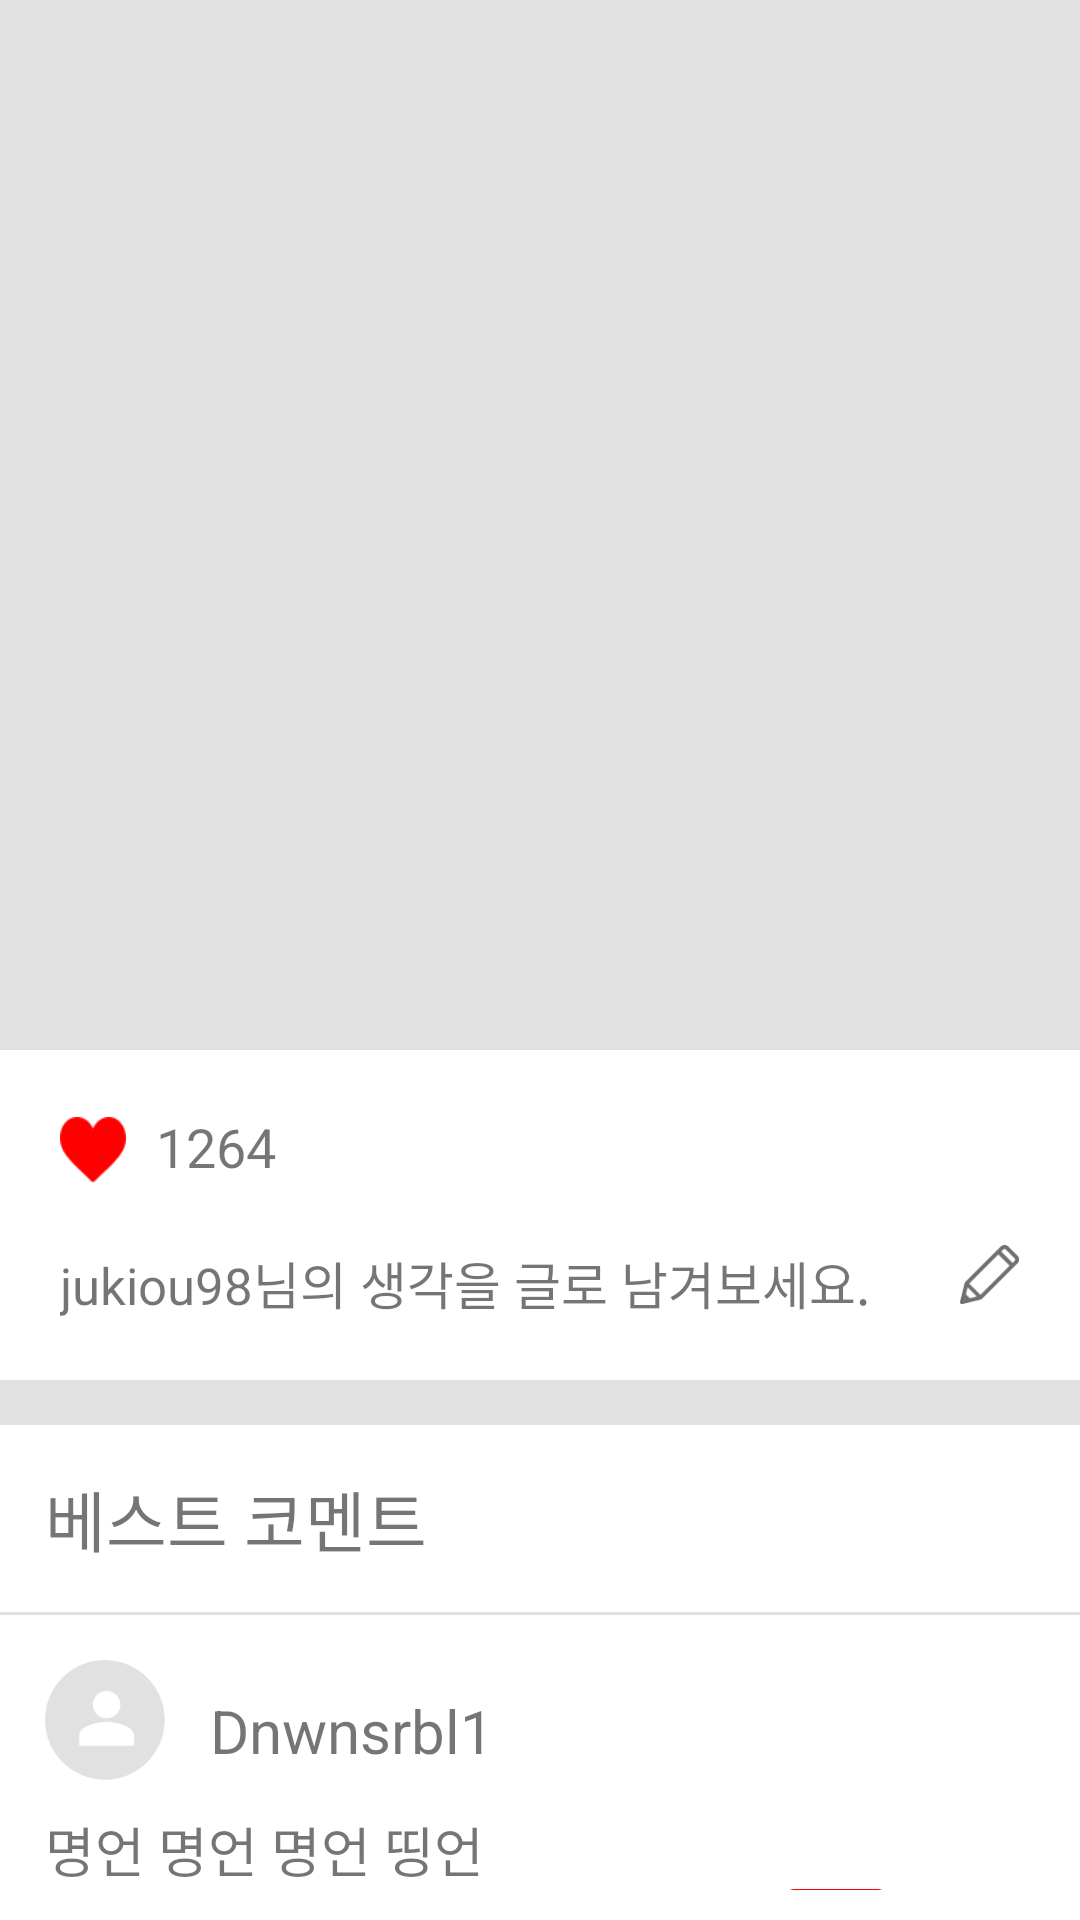

This screen was rendered from an Android layout file. Write that file and the resources it references.
<!-- AndroidManifest.xml: application theme Theme.SW_Hack -->
<!-- res/layout/activity_card_info2.xml -->
<?xml version="1.0" encoding="utf-8"?>
<LinearLayout xmlns:android="http://schemas.android.com/apk/res/android"
    android:layout_width="match_parent"
    android:layout_height="match_parent"
    android:background="#E1E1E1"
    android:orientation="vertical">

    <RelativeLayout
        android:layout_width="match_parent"
        android:layout_height="350dp"
        android:paddingTop="33dp"
        android:paddingLeft="10dp"
        android:background="@mipmap/na">

        <Button
            android:id="@+id/backButton"
            android:layout_width="40dp"
            android:layout_height="wrap_content"
            android:background="@drawable/ic_baseline_keyboard_arrow_left_24"
            android:text=""
            android:backgroundTint="@color/black"/>

        <LinearLayout
            android:layout_width="wrap_content"
            android:layout_height="wrap_content"
            android:layout_centerInParent="true"
            android:gravity="center_horizontal"
            android:orientation="vertical">

            <TextView
                style="bold"
                android:layout_width="wrap_content"
                android:layout_height="wrap_content"
                android:text=""
                android:textColor="#FFFFFF"
                android:textSize="20sp" />

            <TextView
                style="bold"
                android:layout_width="wrap_content"
                android:layout_height="wrap_content"
                android:text=""
                android:textColor="#FFFFFF"
                android:textSize="20sp" />

            <TextView
                style="bold"
                android:layout_width="wrap_content"
                android:layout_height="wrap_content"
                android:text=""
                android:textColor="#FFFFFF"
                android:textSize="13sp" />
        </LinearLayout>

    </RelativeLayout>

        <LinearLayout
            android:layout_width="match_parent"
            android:layout_height="wrap_content"
            android:background="#FFFFFF"
            android:orientation="vertical"
            android:padding="20dp">

            <LinearLayout
                android:layout_width="match_parent"
                android:layout_height="wrap_content"
                android:orientation="horizontal">

                <RelativeLayout
                    android:layout_width="wrap_content"
                    android:layout_height="match_parent">
                    <ImageButton
                        android:id="@+id/likeButton"
                        android:layout_width="22dp"
                        android:layout_height="22dp"
                        android:layout_marginRight="10dp"
                        android:layout_alignParentBottom="true"
                        android:background="@mipmap/like" />
                </RelativeLayout>

                <TextView
                    android:layout_width="wrap_content"
                    android:layout_height="wrap_content"
                    android:layout_alignLeft="@+id/likeButton"
                    android:text="1264"
                    android:textSize="18sp" />
            </LinearLayout>

            <ImageView
                android:paddingTop="10dp"
                android:paddingBottom="10dp"
                android:layout_width="match_parent"
                android:layout_height="wrap_content"
                android:src="@mipmap/garo"/>

            <RelativeLayout
                android:layout_width="match_parent"
                android:layout_height="wrap_content">

                <TextView
                    android:layout_width="wrap_content"
                    android:layout_height="wrap_content"
                    android:layout_alignParentLeft="true"
                    android:layout_centerVertical="true"
                    android:text="jukiou98님의 생각을 글로 남겨보세요."
                    android:textSize="17sp" />

                <ImageButton
                    android:layout_width="20dp"
                    android:layout_height="20dp"
                    android:layout_alignParentRight="true"
                    android:background="@mipmap/repple" />
            </RelativeLayout>

        </LinearLayout>

        <LinearLayout
            android:layout_width="match_parent"
            android:layout_height="wrap_content"
            android:layout_marginTop="15dp"
            android:background="#FFFFFF"
            android:orientation="vertical">

            <TextView
                style="bold"
                android:layout_width="match_parent"
                android:layout_height="wrap_content"
                android:paddingLeft="15dp"
                android:paddingTop="15dp"
                android:paddingBottom="15dp"
                android:text="베스트 코멘트"
                android:textSize="22sp" />

        </LinearLayout>

        <LinearLayout
            android:layout_width="match_parent"
            android:layout_height="wrap_content"
            android:layout_marginTop="1dp"
            android:background="#FFFFFF"
            android:orientation="vertical"
            android:paddingLeft="15dp"
            android:paddingTop="15dp"
            android:paddingRight="15dp">

            <LinearLayout
                android:layout_width="wrap_content"
                android:layout_height="wrap_content"
                android:orientation="horizontal">

                <ImageView
                    android:layout_width="40dp"
                    android:layout_height="40dp"
                    android:background="@mipmap/profile" />

                <TextView
                    android:layout_width="wrap_content"
                    android:layout_height="wrap_content"
                    android:paddingLeft="15dp"
                    android:paddingTop="10dp"
                    android:text="Dnwnsrbl1"
                    android:textSize="20sp" />
            </LinearLayout>

            <TextView
                android:layout_width="match_parent"
                android:layout_height="wrap_content"
                android:paddingTop="10dp"
                android:text="명언 명언 명언 띵언"
                android:textSize="18sp" />

            <RelativeLayout
                android:layout_width="match_parent"
                android:layout_height="wrap_content"
                android:paddingBottom="5dp">

                <LinearLayout
                    android:layout_width="wrap_content"
                    android:layout_height="wrap_content"
                    android:layout_alignParentRight="true"
                    android:orientation="horizontal"
                    android:paddingBottom="5dp">

                    <ImageButton
                        android:id="@+id/likeButton_repple"
                        android:layout_width="wrap_content"
                        android:layout_height="wrap_content"
                        android:layout_marginRight="10dp"
                        android:background="@mipmap/like" />

                    <TextView
                        android:id="@+id/count_1"
                        android:layout_width="wrap_content"
                        android:layout_height="wrap_content"
                        android:text="1264"
                        android:textSize="18sp" />
                </LinearLayout>
            </RelativeLayout>
        </LinearLayout>

        <Button
            android:layout_width="match_parent"
            android:layout_height="wrap_content"
            android:backgroundTint="#E1E1E1"
            android:paddingTop="20dp"
            android:paddingBottom="20dp"
            android:text="모두 보기"
            android:textColor="#606060" />
</LinearLayout>
<!-- resources referenced by this layout -->
<resources>
  <!-- mipmap garo: png bitmap (mipmap-hdpi, 183 bytes) -->
  <!-- mipmap like: png bitmap (mipmap-hdpi, 857 bytes) -->
  <!-- mipmap na: jpg bitmap (drawable, 159590 bytes) -->
  <!-- mipmap profile: png bitmap (mipmap-mdpi, 4941 bytes) -->
  <!-- mipmap repple: png bitmap (mipmap-hdpi, 1137 bytes) -->
  <style name="Theme.SW_Hack" parent="Theme.MaterialComponents.DayNight.DarkActionBar">
          
          <item name="colorPrimary">@color/purple_500</item>
          <item name="colorPrimaryVariant">@color/purple_700</item>
          <item name="colorOnPrimary">@color/white</item>
          
          <item name="colorSecondary">@color/teal_200</item>
          <item name="colorSecondaryVariant">@color/teal_700</item>
          <item name="colorOnSecondary">@color/black</item>
          
          <item name="android:statusBarColor" tools:targetApi="l">?attr/colorPrimaryVariant</item>
          
      </style>
  <!-- not gathered from this repository: default colours our renderer supplied (Android Studio template values) -->
  <color name="purple_500">#FF6200EE</color>
  <color name="purple_700">#FF3700B3</color>
  <color name="teal_200">#FF03DAC5</color>
  <color name="teal_700">#FF018786</color>
  <color name="black">#FF000000</color>
  <color name="white">#FFFFFFFF</color>
</resources>
